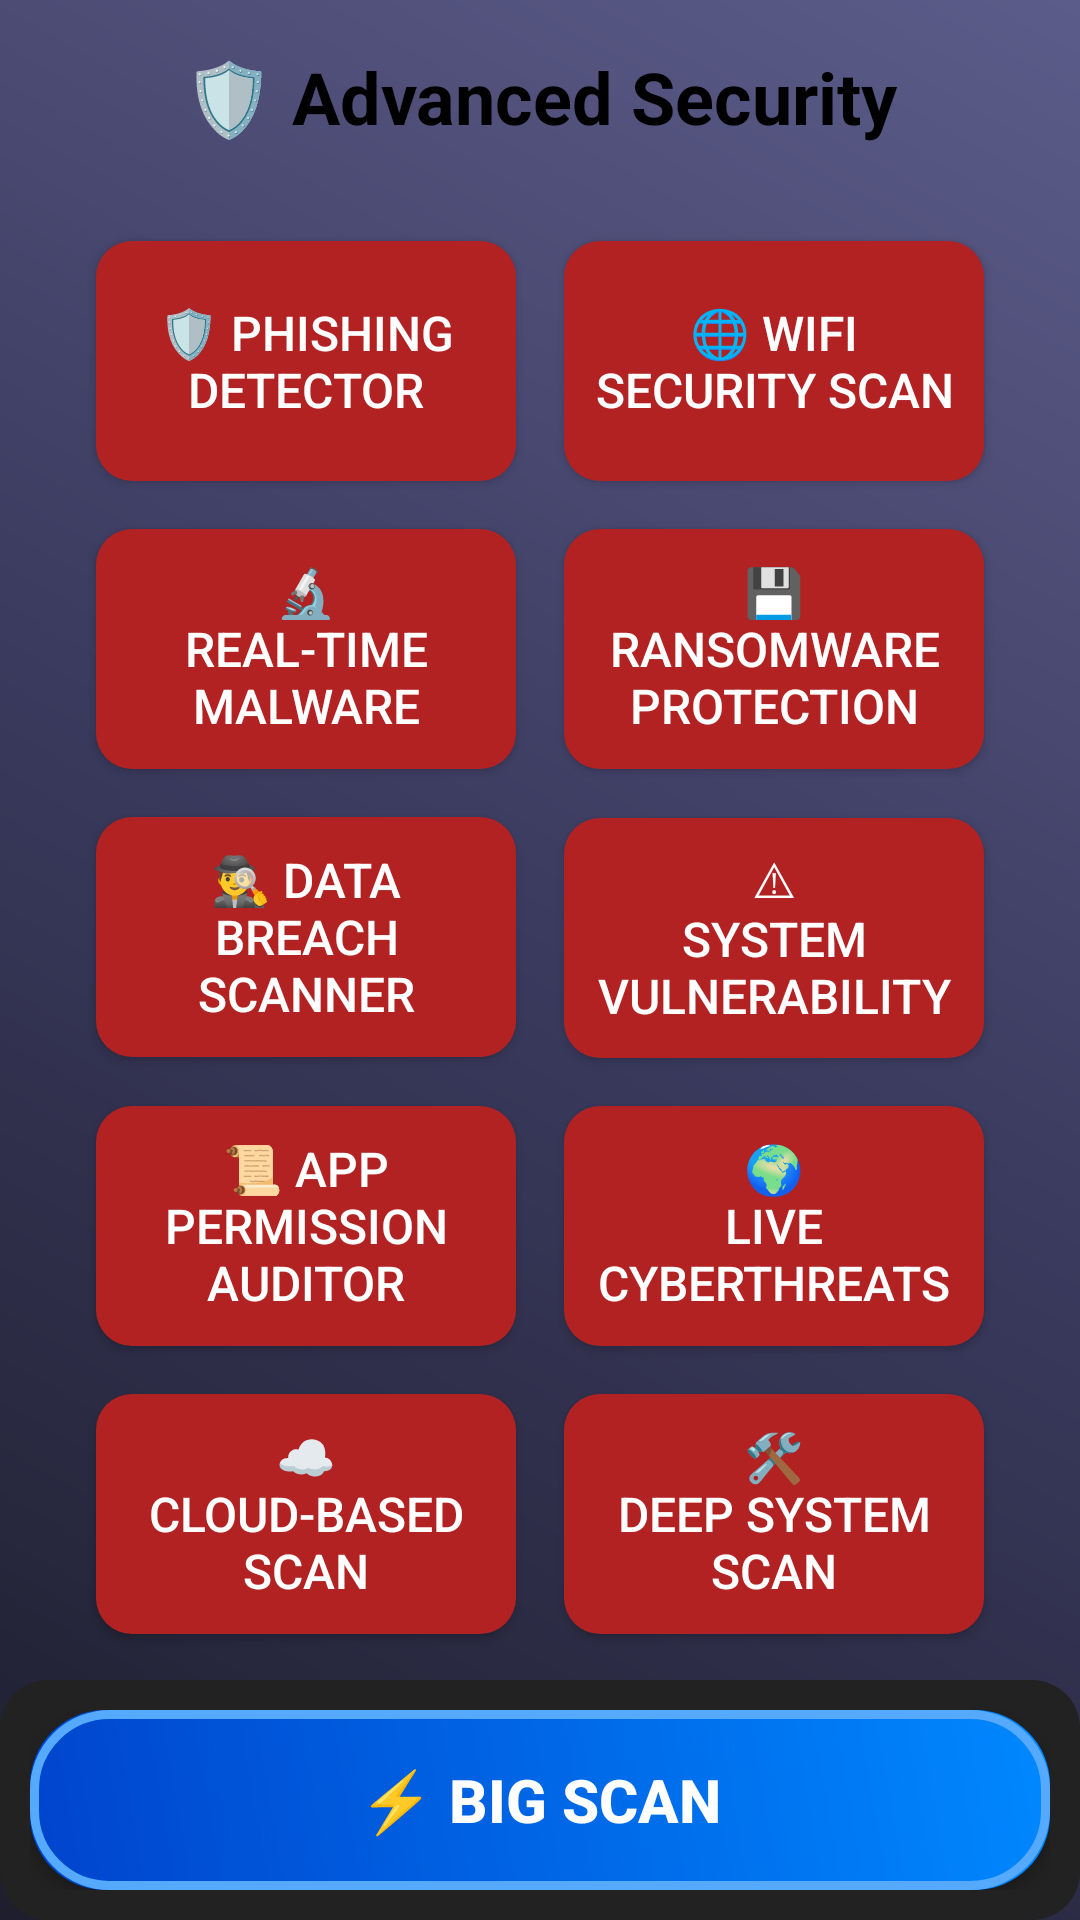

Produce the Android XML layout that renders to this screen, including the resource entries it uses.
<!-- AndroidManifest.xml: application theme Theme.BIGTIMEEEGOANTIVIRUS -->
<!-- res/layout/activity_advanced_security.xml -->
<?xml version="1.0" encoding="utf-8"?>
<RelativeLayout xmlns:android="http://schemas.android.com/apk/res/android"
    android:layout_width="match_parent"
    android:layout_height="match_parent"
    android:background="@drawable/gradient_bg">

    <ScrollView
        android:layout_width="match_parent"
        android:layout_height="match_parent"
        android:paddingBottom="80dp">

        <LinearLayout
            android:layout_width="match_parent"
            android:layout_height="wrap_content"
            android:orientation="vertical"
            android:padding="16dp">

            
            <TextView
                android:layout_width="match_parent"
                android:layout_height="wrap_content"
                android:text="🛡 Advanced Security"
                android:textSize="24sp"
                android:textStyle="bold"
                android:gravity="center"
                android:textColor="#000000"
                android:layout_marginBottom="16dp"/>

            <GridLayout
                android:layout_width="match_parent"
                android:layout_height="wrap_content"
                android:columnCount="2"
                android:padding="8dp">

                <Button
                    android:id="@+id/btnPhishingDetection"
                    android:layout_width="0dp"
                    android:layout_height="80dp"
                    android:layout_margin="8dp"
                    android:layout_columnWeight="1"
                    android:text="🛡 Phishing Detector"
                    android:textSize="16sp"
                    android:background="@drawable/button_red"
                    android:textColor="#FFFFFF"/>

                <Button
                    android:id="@+id/btnWiFiSecurity"
                    android:layout_width="0dp"
                    android:layout_height="80dp"
                    android:layout_margin="8dp"
                    android:layout_columnWeight="1"
                    android:text="🌐 WiFi Security Scan"
                    android:textSize="16sp"
                    android:background="@drawable/button_red"
                    android:textColor="#FFFFFF"/>

                <Button
                    android:id="@+id/btnMalwareScanner"
                    android:layout_width="0dp"
                    android:layout_height="80dp"
                    android:layout_margin="8dp"
                    android:layout_columnWeight="1"
                    android:text="🔬
                     Real-Time Malware"
                    android:textSize="16sp"
                    android:background="@drawable/button_red"
                    android:textColor="#FFFFFF"/>

                <Button
                    android:id="@+id/btnRansomwareProtection"
                    android:layout_width="0dp"
                    android:layout_height="80dp"
                    android:layout_margin="8dp"
                    android:layout_columnWeight="1"
                    android:text="💾 Ransomware Protection"
                    android:textSize="16sp"
                    android:background="@drawable/button_red"
                    android:textColor="#FFFFFF"/>

                <Button
                    android:id="@+id/btnDataBreachScanner"
                    android:layout_width="0dp"
                    android:layout_height="80dp"
                    android:layout_margin="8dp"
                    android:layout_columnWeight="1"
                    android:text="🕵️‍♂️ Data Breach Scanner"
                    android:textSize="16sp"
                    android:background="@drawable/button_red"
                    android:textColor="#FFFFFF"/>

                <Button
                    android:id="@+id/btnSystemVulnerability"
                    android:layout_width="0dp"
                    android:layout_height="80dp"
                    android:layout_margin="8dp"
                    android:layout_columnWeight="1"
                    android:text="⚠
                    System Vulnerability"
                    android:textSize="16sp"
                    android:background="@drawable/button_red"
                    android:textColor="#FFFFFF"/>

                <Button
                    android:id="@+id/btnPermissionAuditor"
                    android:layout_width="0dp"
                    android:layout_height="80dp"
                    android:layout_margin="8dp"
                    android:layout_columnWeight="1"
                    android:text="📜 App Permission Auditor"
                    android:textSize="16sp"
                    android:background="@drawable/button_red"
                    android:textColor="#FFFFFF"/>

                <Button
                    android:id="@+id/btnThreatMap"
                    android:layout_width="0dp"
                    android:layout_height="80dp"
                    android:layout_margin="8dp"
                    android:layout_columnWeight="1"
                    android:text="🌍
                     Live CyberThreats"
                    android:textSize="16sp"
                    android:background="@drawable/button_red"
                    android:textColor="#FFFFFF"/>

                <Button
                    android:id="@+id/btnCloudSecurityScan"
                    android:layout_width="0dp"
                    android:layout_height="80dp"
                    android:layout_margin="8dp"
                    android:layout_columnWeight="1"
                    android:text="☁ Cloud-Based Scan"
                    android:textSize="16sp"
                    android:background="@drawable/button_red"
                    android:textColor="#FFFFFF"/>

                <Button
                    android:id="@+id/btnDeepSystemScan"
                    android:layout_width="0dp"
                    android:layout_height="80dp"
                    android:layout_margin="8dp"
                    android:layout_columnWeight="1"
                    android:text="🛠
                    Deep System Scan"
                    android:textSize="16sp"
                    android:background="@drawable/button_red"
                    android:textColor="#FFFFFF"/>

            </GridLayout>

        </LinearLayout>
    </ScrollView>


    <LinearLayout
        android:id="@+id/bottomNav"
        android:layout_width="match_parent"
        android:layout_height="80dp"
        android:layout_alignParentBottom="true"
        android:background="@drawable/bottom_nav_background"
        android:padding="10dp"
        android:gravity="center">

        <Button
            android:id="@+id/btnBigScan"
            android:layout_width="match_parent"
            android:layout_height="60dp"
            android:background="@drawable/button_glow"
            android:text="⚡ BIG SCAN"
            android:textSize="20sp"
            android:textStyle="bold"
            android:textColor="#FFFFFF"/>



    </LinearLayout>

</RelativeLayout>
<!-- resources referenced by this layout -->
<resources>
  <!-- drawable bottom_nav_background (drawable) -->
  <?xml version="1.0" encoding="utf-8"?>
  <shape xmlns:android="http://schemas.android.com/apk/res/android"
      android:shape="rectangle">
  
      <solid android:color="#222222"/>
      <corners android:radius="16dp"/>
      <padding android:left="8dp" android:right="8dp" android:top="4dp" android:bottom="4dp"/>
      <size android:height="80dp"/>
  </shape>
  <!-- drawable button_glow (drawable) -->
  <?xml version="1.0" encoding="utf-8"?>
  <ripple xmlns:android="http://schemas.android.com/apk/res/android"
      android:color="#33FFFFFF">
      <item>
          <layer-list>
  
              <item>
                  <shape android:shape="rectangle">
                      <corners android:radius="25dp"/>
                      <solid android:color="#002266"/>
                  </shape>
              </item>
  
  
              <item>
                  <shape android:shape="rectangle">
                      <corners android:radius="25dp"/>
                      <gradient
                          android:angle="45"
                          android:startColor="#0044CC"
                          android:endColor="#0088FF"
                          android:type="linear"/>
                  </shape>
              </item>
  
              <item>
                  <shape android:shape="rectangle">
                      <corners android:radius="25dp"/>
                      <stroke android:width="3dp" android:color="#55AAFF"/>
                  </shape>
              </item>
          </layer-list>
      </item>
  </ripple>
  <!-- drawable button_red (drawable) -->
  <?xml version="1.0" encoding="utf-8"?>
  <shape xmlns:android="http://schemas.android.com/apk/res/android">
      <solid android:color="#B22222"/>
      <corners android:radius="12dp"/>
      <padding android:left="10dp" android:right="10dp" android:top="5dp" android:bottom="5dp"/>
  </shape>
  <!-- drawable gradient_bg (drawable) -->
  <?xml version="1.0" encoding="utf-8"?>
  <layer-list xmlns:android="http://schemas.android.com/apk/res/android">
  
  
      <item>
          <shape>
              <gradient
  
                  android:angle="45"
                  android:startColor="#1E1E2E"
                  android:centerColor="#3A3A5E"
                  android:endColor="#5C5C8A"
                  android:type="linear"/>
          </shape>
      </item>
  
  </layer-list>
  <style name="Theme.BIGTIMEEEGOANTIVIRUS" parent="Base.Theme.BIGTIMEEEGOANTIVIRUS" />
  <style name="Base.Theme.BIGTIMEEEGOANTIVIRUS" parent="Theme.Material3.DayNight.NoActionBar">
          
          
      </style>
</resources>
